Run: headless pygame with SDL's dummy video driver; simulated clock (each Clock.tick advances the game by its frame time, no real sleeping); random seed 0; keys injected as events and as key.get_pressed() state; mouse plan: one left click at the window centre at the start of phase 2, then a move to the lower-right quarter at the start of phase 3.
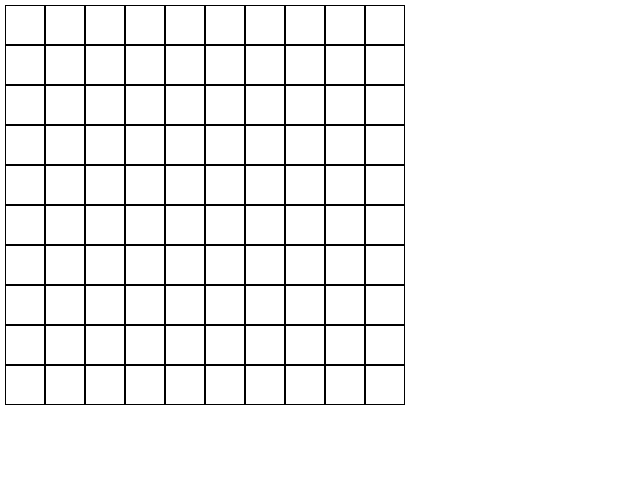
Frame 1 of 4 · flips 1–60 · no input
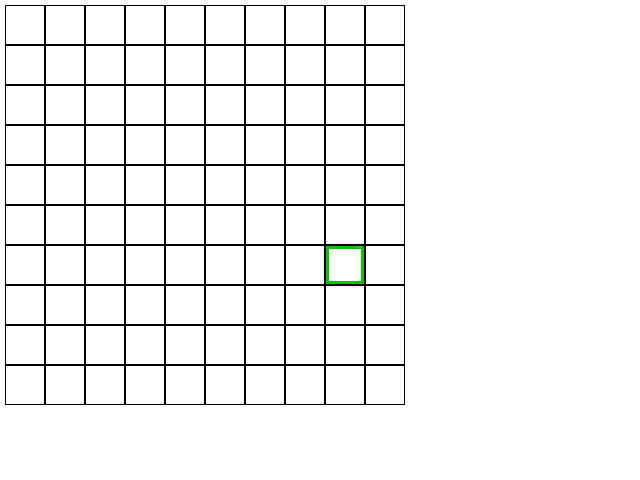
Frame 2 of 4 · flips 61–180 · clicked the window centre · tapped SPACE, RETURN · held RIGHT (→), D
Frame 3 of 4 · flips 181–300 · moved the mouse to the lower-right quarter · held DOWN (↓), S · screen unchanged from frame 2, image omitted
Frame 4 of 4 · flips 301–420 · held LEFT (←), A, UP (↑), W · screen unchanged from frame 3, image omitted

The pygame program that drew these frames:

import pygame
#import pygameMenu
X, Y = 640, 480
FPS = 30
COLOR_BACKGROUND = (128, 230, 198)
CELL_SIZE = 40
pygame.init()
screen = pygame.display.set_mode((X, Y))
pygame.display.flip()
screen.fill([255,255,255])
s = pygame.font.SysFont('arial',34)
#menu = pygameMenu.TextMenu(screen, 200, 200,'arial', "Fucker",Bgfun = None)
pygame.display.set_caption('CHESS')
game = True
selected_cell = [0,0]
selected = False
black_figures = []
white_figures = []

field = f = [[0 for i in range(10)] for j in range(10)]

def check_position(figure_pos, new_pos):
    if 1:
        
        True
    else:
        return False


def draw_grid():
    start = [5,5]
    for cells_x in range(10):
        for cells_y in range(10):
            pygame.draw.rect(screen,(0,0,0),(start[0] + CELL_SIZE*cells_x, start[1] + CELL_SIZE*cells_y, CELL_SIZE, CELL_SIZE),1)
    

while game:
    pygame.time.delay(100)
    screen.fill([255,255,255])
    if selected:
        pygame.draw.rect(screen,(0,200,0),(selected_cell[0],selected_cell[1],CELL_SIZE,CELL_SIZE),4)
    for event in pygame.event.get():

        if event.type == pygame.QUIT:
            game = False
        elif event.type == pygame.KEYDOWN:
            pass
        elif event.type == pygame.MOUSEBUTTONDOWN:
            if event.button == 1:
                selected_cell[0] = (pygame.mouse.get_pos()[0] // CELL_SIZE) * CELL_SIZE + 5
                selected_cell[1] = (pygame.mouse.get_pos()[1] // CELL_SIZE) * CELL_SIZE + 5
                selected = True
    draw_grid()
        
    pygame.display.flip()
pygame.quit()
                


#  print(pygame.mouse.get_pos()) позиция мыши
#  rint(event.buttons[0]) нажата ли левая кнопка мыши

# pygame.MOUSEMOTION - event.buttons = (0,0,0)
# pygame.MOUSEBUTTONDWON event.button = 1,2...5
